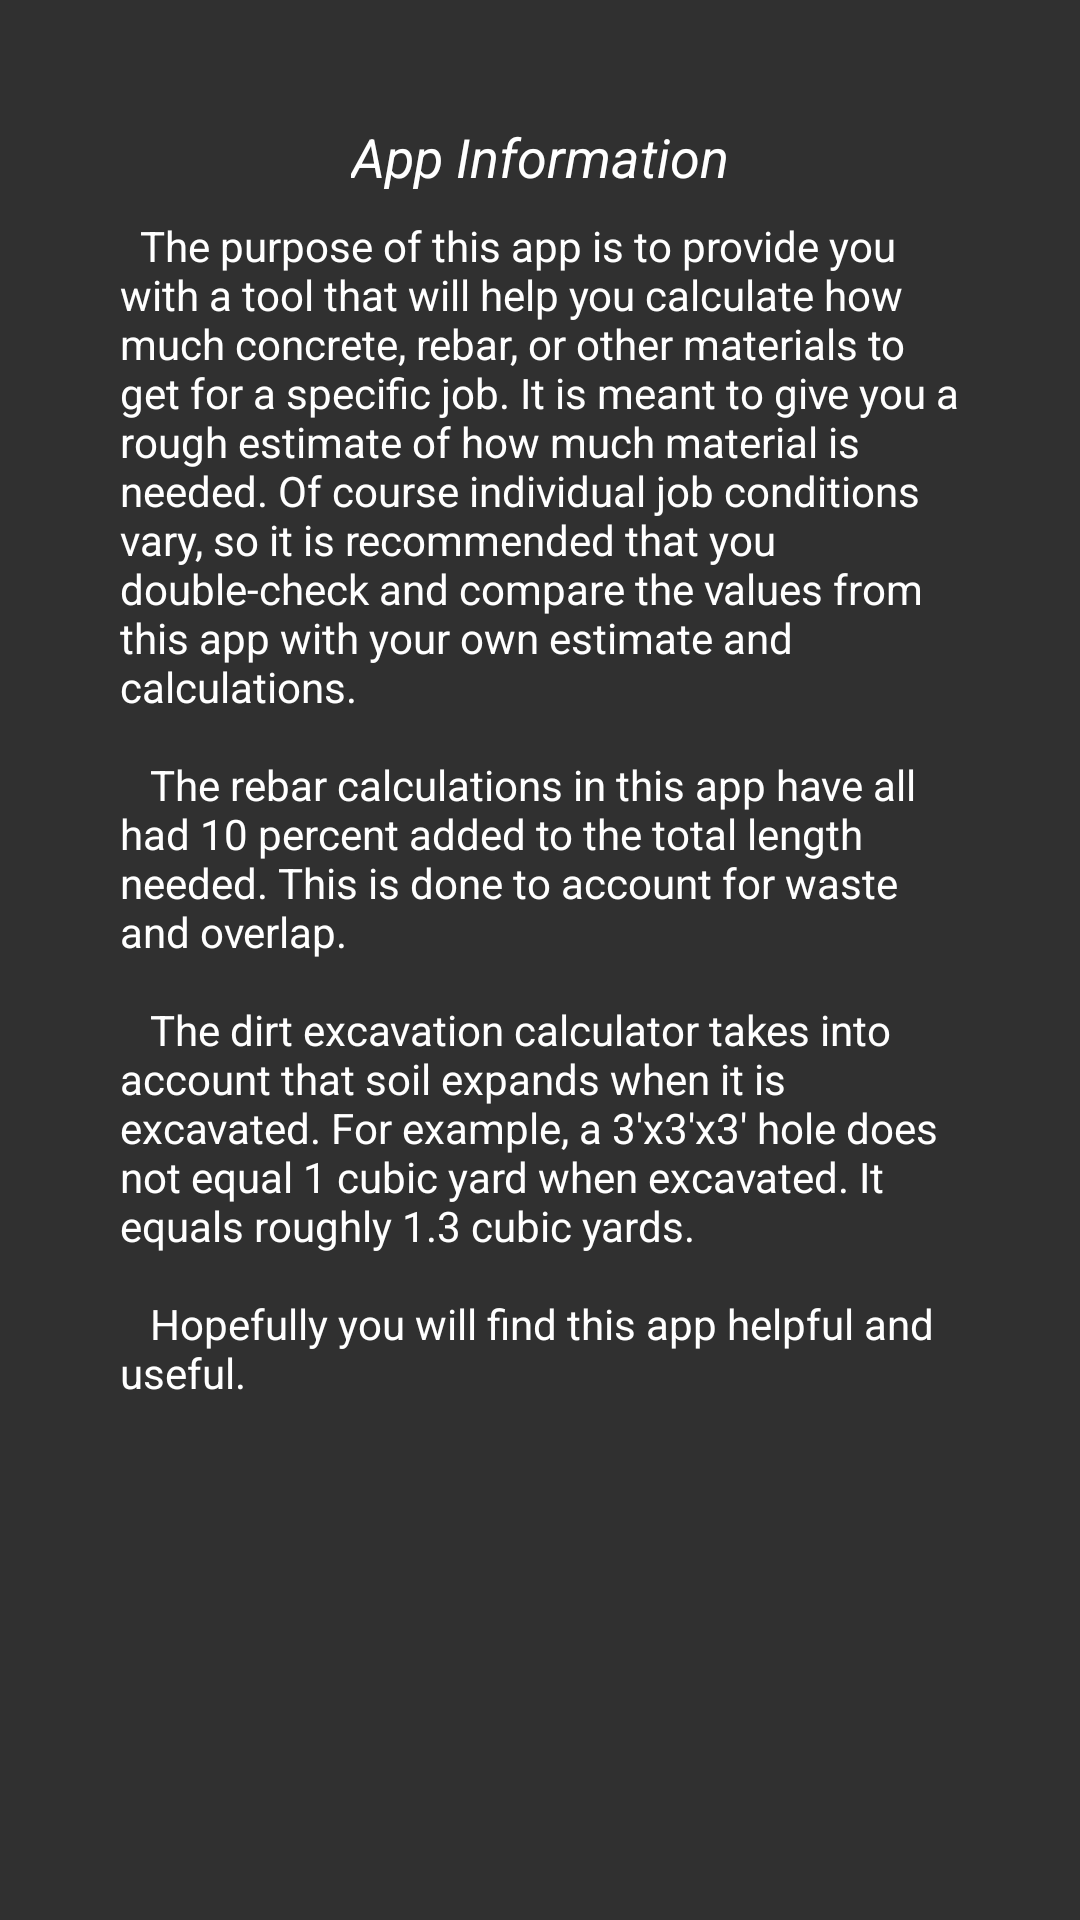

Write the Android layout XML for this screen, with the resource values it uses.
<!-- AndroidManifest.xml: application theme AppTheme -->
<!-- res/layout/app_info.xml -->
<?xml version="1.0" encoding="utf-8"?>
<ScrollView xmlns:android="http://schemas.android.com/apk/res/android"
    android:layout_width="match_parent"
    android:layout_height="match_parent"  >

    <LinearLayout
        android:layout_width="match_parent"
        android:layout_height="wrap_content"
        android:gravity="center"
        android:padding="40dp"
        android:orientation="vertical" >
        
        <TextView 
            android:id="@+id/app_info"
            android:layout_width="wrap_content"
            android:layout_height="wrap_content"
            android:layout_marginBottom="8dp"
            android:textColor="#ffffff"
            android:textStyle="italic"
            android:textSize="18sp"
            android:text="@string/app_information" />
        
        <TextView 
            android:layout_width="match_parent"
            android:layout_height="wrap_content"
            android:textColor="#ffffff"
            android:textSize="14sp"
            android:text="@string/general_app_info" />
        
       
        
        
    </LinearLayout>
    

</ScrollView>
<!-- resources referenced by this layout -->
<resources>
  <string name="app_information">App Information</string>
  <string name="general_app_info">
         \tThe purpose of this app is to provide you with a tool that will help you calculate how much concrete, rebar, or other materials to get for a specific job.
          It is meant to give you a rough estimate of how much material is needed. Of course individual job conditions vary, 
          so it is recommended that you double-check and compare the values from this app with your own estimate and calculations.\n\n\t 
  		The rebar calculations in this app have all had 10 percent added to the total length needed. This is done to account for waste and overlap.\n\n\t
  		The dirt excavation calculator takes into account that soil expands when it is excavated.
  		 For example, a 3\'x3\'x3\' hole does not equal 1 cubic yard when excavated. It equals roughly 1.3 cubic yards.\n\n\t
  		Hopefully you will find this app helpful and useful.
     </string>
  <style name="AppTheme" parent="AppBaseTheme">
          
      </style>
  <style name="AppBaseTheme" parent="Theme.AppCompat">
          
      </style>
</resources>
